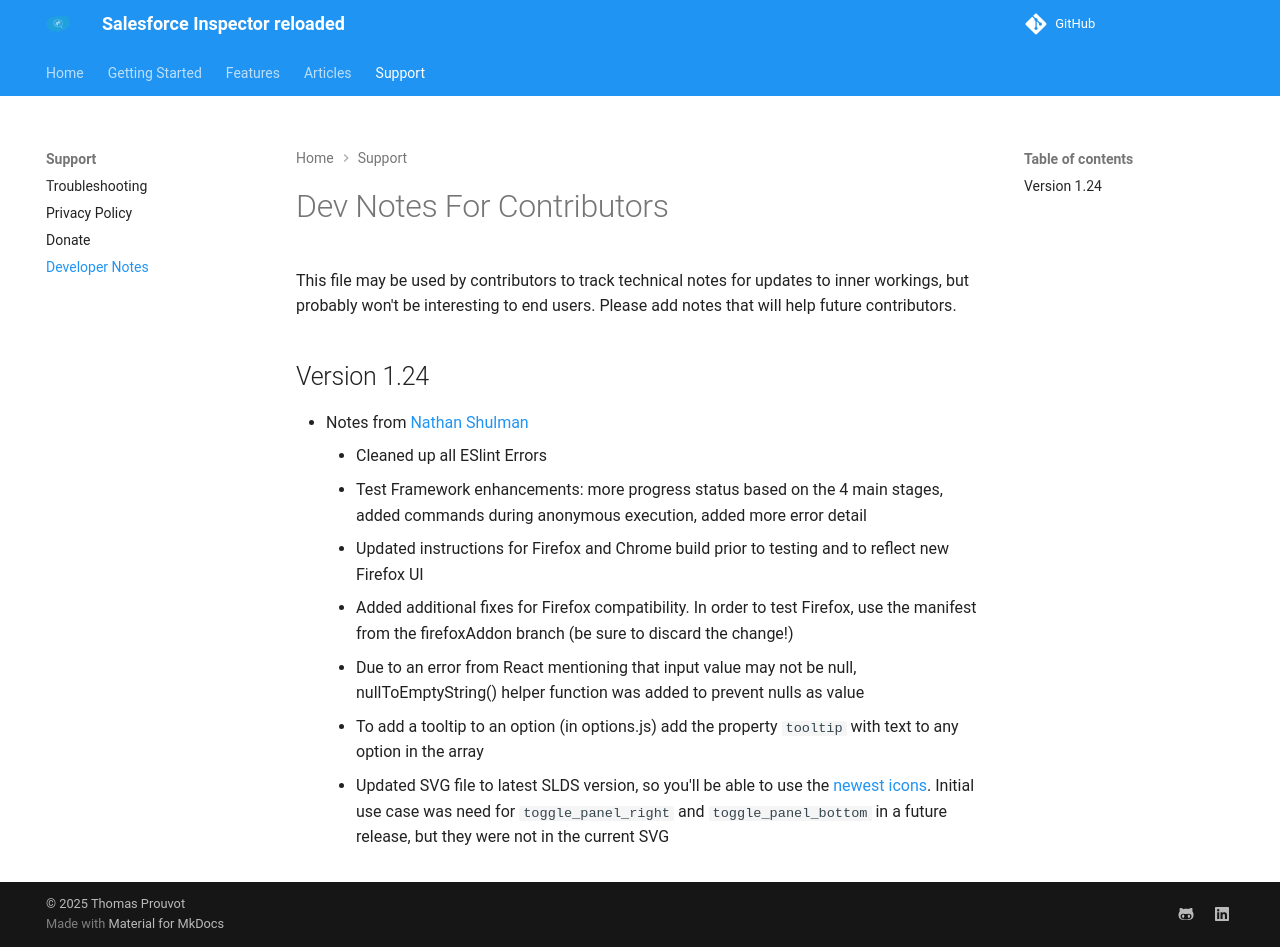

repository: ata-omo/SF-Inspector-beta-admin · page: dev-notes/index.html · generator: mkdocs

# Dev Notes For Contributors
This file may be used by contributors to track technical notes for updates to inner workings, but probably won't be interesting to end users.
Please add notes that will help future contributors.

## Version 1.24

- Notes from [Nathan Shulman](https://github.com/nshulman)
    - Cleaned up all ESlint Errors
    - Test Framework enhancements: more progress status based on the 4 main stages, added commands during anonymous execution, added more error detail
    - Updated instructions for Firefox and Chrome build prior to testing and to reflect new Firefox UI
    - Added additional fixes for Firefox compatibility.  In order to test Firefox, use the manifest from the firefoxAddon branch (be sure to discard the change!)
    - Due to an error from React mentioning that input value may not be null, nullToEmptyString() helper function was added to prevent nulls as value
    - To add a tooltip to an option (in options.js) add the property `tooltip` with text to any option in the array
    - Updated SVG file to latest SLDS version, so you'll be able to use the [newest icons](https://www.lightningdesignsystem.com/icons/).  Initial use case was need for `toggle_panel_right` and `toggle_panel_bottom` in a future release, but they were not in the current SVG
